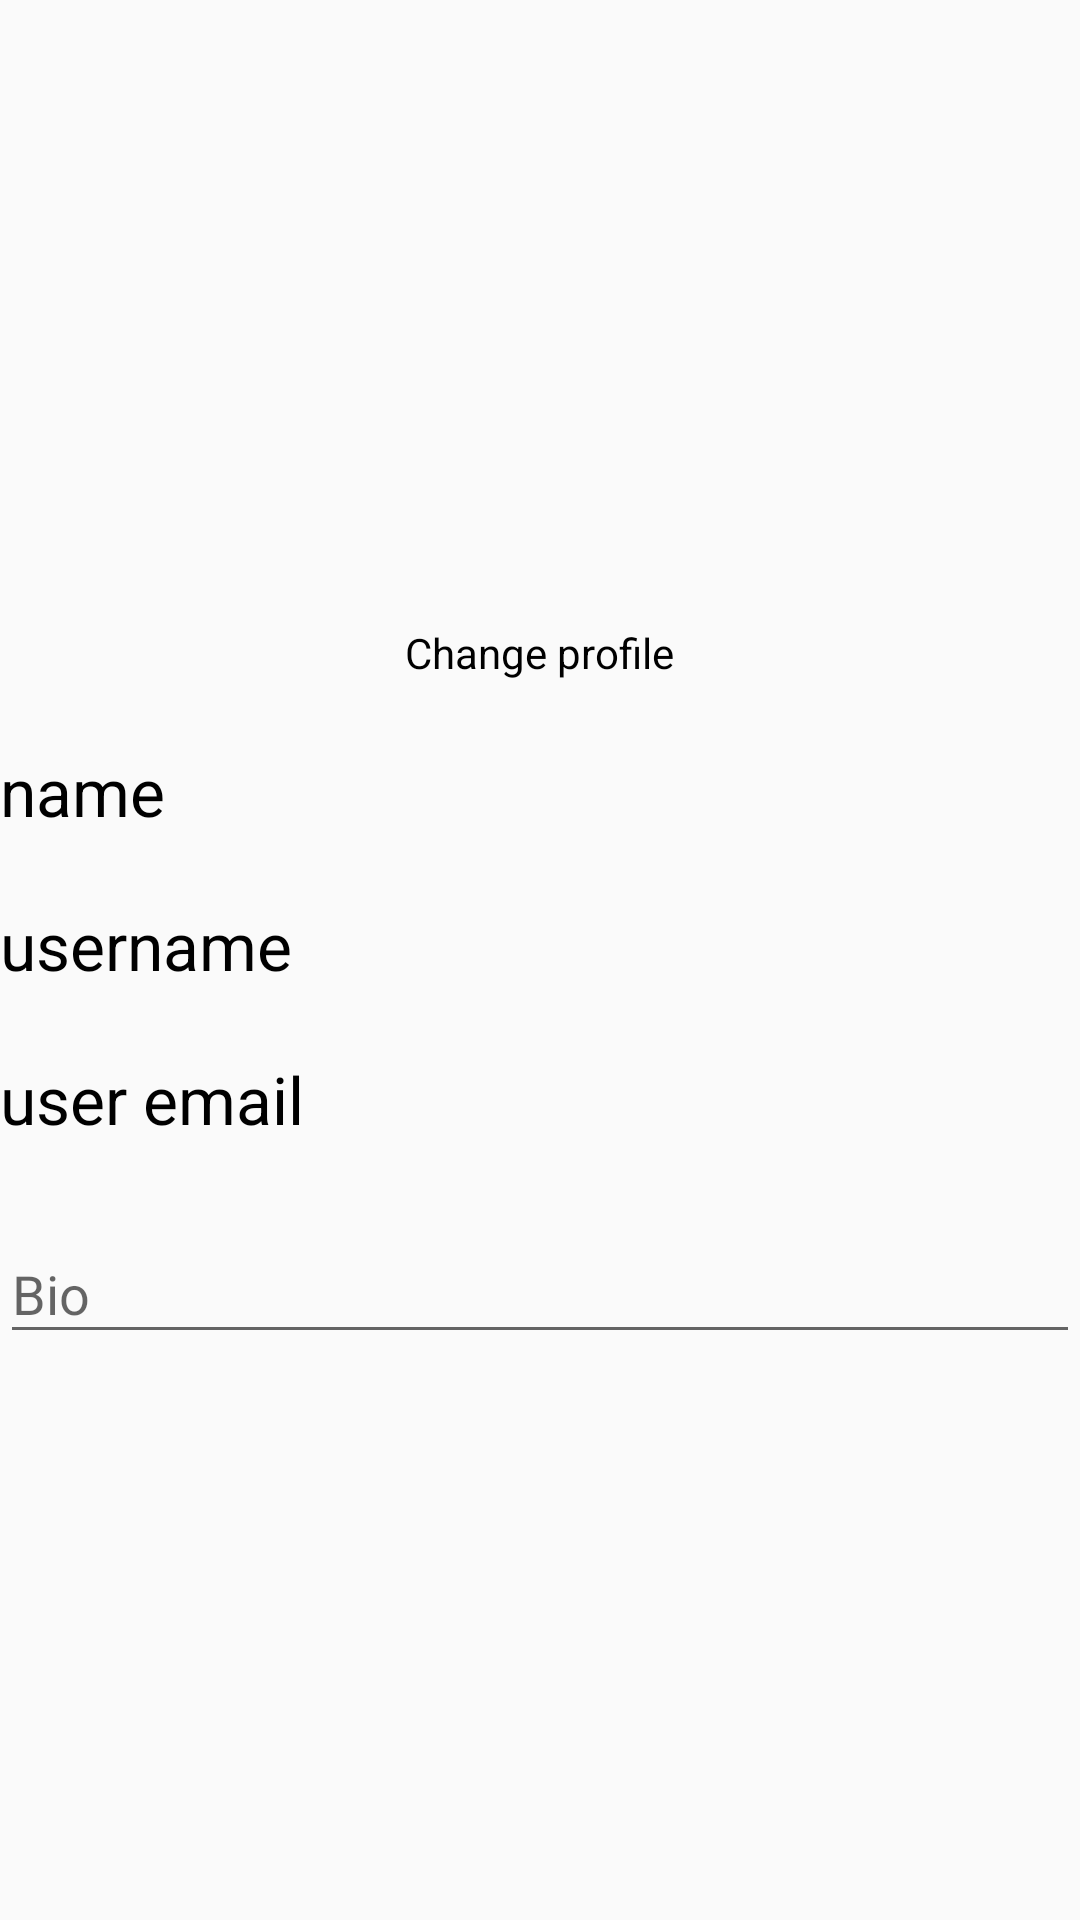

This screen was rendered from an Android layout file. Write that file and the resources it references.
<!-- AndroidManifest.xml: application theme AppTheme -->
<!-- res/layout/activity_edit_profile.xml -->
<?xml version="1.0" encoding="utf-8"?>
<LinearLayout xmlns:android="http://schemas.android.com/apk/res/android"
    xmlns:app="http://schemas.android.com/apk/res-auto"
    xmlns:tools="http://schemas.android.com/tools"
    android:layout_width="match_parent"
    android:layout_height="match_parent"
    android:layout_marginLeft="16dp"
    android:layout_marginRight="16dp"
    android:orientation="vertical"
    android:id="@+id/linear_layout"
    tools:context="com.example.ganesh.story.ui.profile.EditProfileActivity">

    <android.support.v7.widget.Toolbar xmlns:android="http://schemas.android.com/apk/res/android"
        android:id="@+id/app_bar"
        android:layout_width="match_parent"
        android:layout_height="?attr/actionBarSize"
        android:elevation="4dp"
        android:theme="@style/MyDarkToolbarStyle"
        app:popupTheme="@style/ThemeOverlay.AppCompat.Light" />

    <ImageView
        android:id="@+id/image_view_choode_profile"
        android:layout_width="120dp"
        android:layout_height="120dp"
        android:layout_gravity="center"
        android:layout_margin="16dp"
        android:background="@drawable/profile_image"
        android:gravity="center" />

    <TextView
        android:layout_width="wrap_content"
        android:layout_height="wrap_content"
        android:layout_gravity="center"
        android:text="Change profile"
        android:textColor="@color/black" />


    <TextView
        android:id="@+id/textview_name"
        android:layout_width="match_parent"
        android:layout_height="wrap_content"
        android:layout_marginTop="22dp"
        android:text="name"
        android:textColor="@color/black"
        android:textSize="22sp" />

    <TextView
        android:id="@+id/textview_username"
        android:layout_width="match_parent"
        android:layout_height="wrap_content"
        android:layout_marginTop="22dp"
        android:text="username"
        android:textColor="@color/black"
        android:textSize="22sp" />

    <TextView
        android:id="@+id/textview_useremail"
        android:layout_width="match_parent"
        android:layout_height="wrap_content"
        android:layout_marginTop="22dp"
        android:text="user email"
        android:textColor="@color/black"
        android:textSize="22sp" />

    <android.support.design.widget.TextInputLayout
        android:layout_width="match_parent"
        android:layout_height="wrap_content"
        android:layout_marginTop="18dp">

        <android.support.design.widget.TextInputEditText
            android:id="@+id/edit_text_about_you"
            android:layout_width="match_parent"
            android:layout_height="wrap_content"
            android:hint="Bio"
            android:inputType="text"
            android:textColorHint="@color/black" />

    </android.support.design.widget.TextInputLayout>


</LinearLayout>
<!-- resources referenced by this layout -->
<resources>
  <color name="black">#000000</color>
  <style name="MyDarkToolbarStyle" parent="Base.ThemeOverlay.AppCompat.Light">
          <item name="android:colorBackground">@color/white</item>
          <item name="android:textColor">@color/black</item>
      </style>
  <style name="AppTheme" parent="Theme.AppCompat.DayNight.NoActionBar">
          
          <item name="colorPrimary">@color/colorPrimary</item>
          <item name="colorPrimaryDark">@color/colorPrimaryDark</item>
          <item name="colorAccent">@color/colorAccent</item>
  
      </style>
  <color name="white">#FFFFFFFF</color>
  <color name="colorPrimary">#fafafa</color>
  <color name="colorPrimaryDark">#f0f0f0</color>
  <color name="colorAccent">#616161</color>
</resources>
